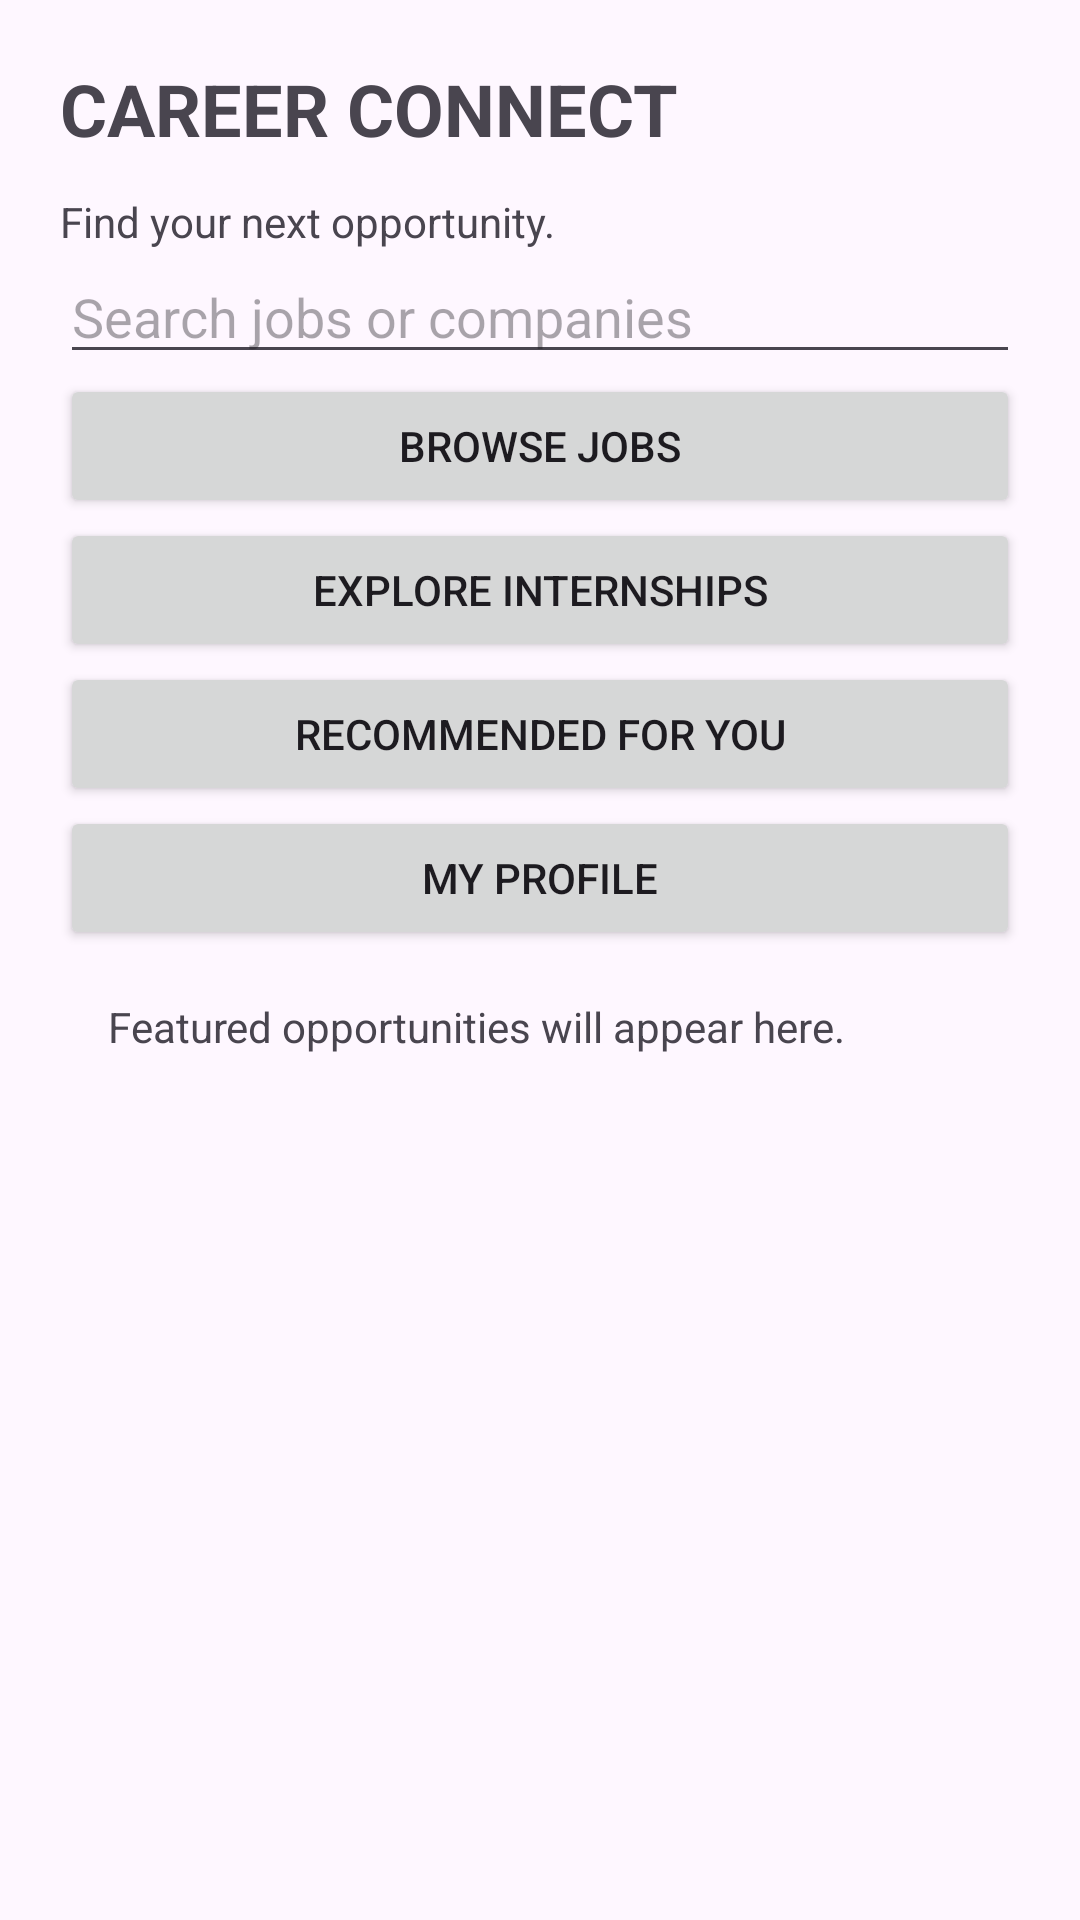

Write the Android layout XML for this screen, with the resource values it uses.
<!-- AndroidManifest.xml: application theme Theme.JobIntenshipApp -->
<!-- res/layout/activity_main.xml -->
<?xml version="1.0" encoding="utf-8"?>
    <ScrollView xmlns:android="http://schemas.android.com/apk/res/android"
        android:id="@+id/main"
        android:layout_width="match_parent"
        android:layout_height="match_parent"
        android:fillViewport="true">

        <LinearLayout
            android:layout_width="match_parent"
            android:layout_height="wrap_content"
            android:orientation="vertical"
            android:padding="20dp">

            <TextView
                android:layout_width="wrap_content"
                android:layout_height="wrap_content"
                android:text="CAREER CONNECT"
                android:textSize="24sp"
                android:textStyle="bold" />

            <TextView
                android:layout_width="match_parent"
                android:layout_height="wrap_content"
                android:layout_marginTop="12dp"
                android:text="Find your next opportunity." />

            <EditText
                android:id="@+id/searchInput"
                android:layout_width="match_parent"
                android:layout_height="wrap_content"
                android:hint="Search jobs or companies"
                android:inputType="text" />

            <Button
                android:id="@+id/jobsButton"
                android:layout_width="match_parent"
                android:layout_height="wrap_content"
                android:text="Browse Jobs" />

            <Button
                android:id="@+id/internshipsButton"
                android:layout_width="match_parent"
                android:layout_height="wrap_content"
                android:text="Explore Internships" />

            <Button
                android:id="@+id/recommendationsButton"
                android:layout_width="match_parent"
                android:layout_height="wrap_content"
                android:text="Recommended For You" />

            <Button
                android:id="@+id/profileButton"
                android:layout_width="match_parent"
                android:layout_height="wrap_content"
                android:text="My Profile" />

            <TextView
                android:id="@+id/opportunitiesText"
                android:layout_width="match_parent"
                android:layout_height="wrap_content"
                android:padding="16dp"
                android:text="Featured opportunities will appear here." />

        </LinearLayout>
    </ScrollView>
<!-- resources referenced by this layout -->
<resources>
  <style name="Theme.JobIntenshipApp" parent="Base.Theme.JobIntenshipApp" />
  <style name="Base.Theme.JobIntenshipApp" parent="Theme.Material3.DayNight.NoActionBar">
          
          
      </style>
</resources>
